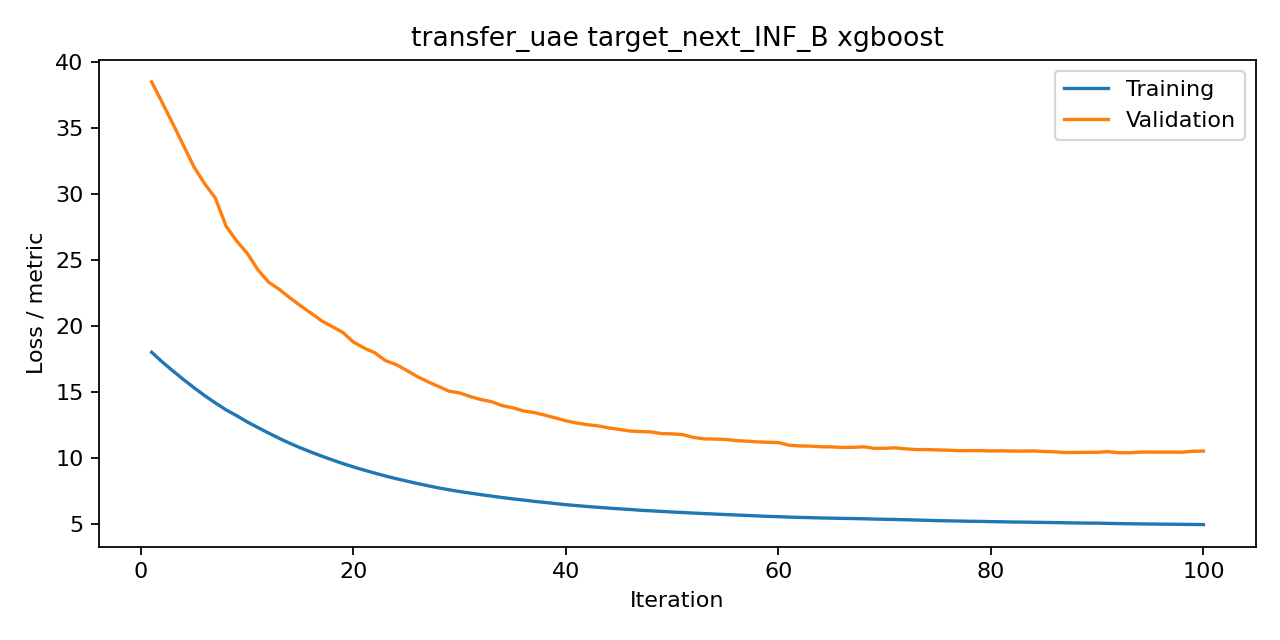

The file beside this chart, header and first rows:
iteration, train, valid, metric
1, 18.03, 38.5, rmse
2, 17.29, 36.92, rmse
3, 16.62, 35.32, rmse
4, 15.96, 33.69, rmse
5, 15.33, 32.04, rmse
6, 14.74, 30.77, rmse
7, 14.19, 29.71, rmse
8, 13.67, 27.58, rmse
9, 13.23, 26.45, rmse
10, 12.75, 25.52, rmse
11, 12.33, 24.27, rmse
12, 11.91, 23.34, rmse
13, 11.51, 22.8, rmse
14, 11.14, 22.16, rmse
15, 10.79, 21.56, rmse
16, 10.47, 20.99, rmse
17, 10.17, 20.41, rmse
18, 9.878, 19.97, rmse
19, 9.598, 19.53, rmse
20, 9.343, 18.79, rmse
21, 9.102, 18.35, rmse
22, 8.878, 17.99, rmse
23, 8.661, 17.4, rmse
24, 8.46, 17.1, rmse
25, 8.275, 16.66, rmse
26, 8.091, 16.19, rmse
27, 7.921, 15.8, rmse
28, 7.757, 15.44, rmse
29, 7.615, 15.08, rmse
30, 7.478, 14.95, rmse
31, 7.362, 14.67, rmse
32, 7.245, 14.44, rmse
33, 7.136, 14.29, rmse
34, 7.027, 13.98, rmse
35, 6.928, 13.82, rmse
36, 6.837, 13.58, rmse
37, 6.738, 13.46, rmse
38, 6.659, 13.27, rmse
39, 6.57, 13.06, rmse
40, 6.486, 12.83, rmse
41, 6.418, 12.67, rmse
42, 6.349, 12.54, rmse
43, 6.29, 12.46, rmse
44, 6.229, 12.3, rmse
45, 6.172, 12.19, rmse
46, 6.125, 12.06, rmse
47, 6.064, 12.02, rmse
48, 6.022, 11.99, rmse
49, 5.976, 11.87, rmse
50, 5.931, 11.85, rmse
51, 5.895, 11.79, rmse
52, 5.85, 11.58, rmse
53, 5.814, 11.47, rmse
54, 5.777, 11.45, rmse
55, 5.74, 11.43, rmse
56, 5.707, 11.34, rmse
57, 5.674, 11.3, rmse
58, 5.636, 11.24, rmse
59, 5.601, 11.21, rmse
60, 5.577, 11.19, rmse
... 40 more rows
